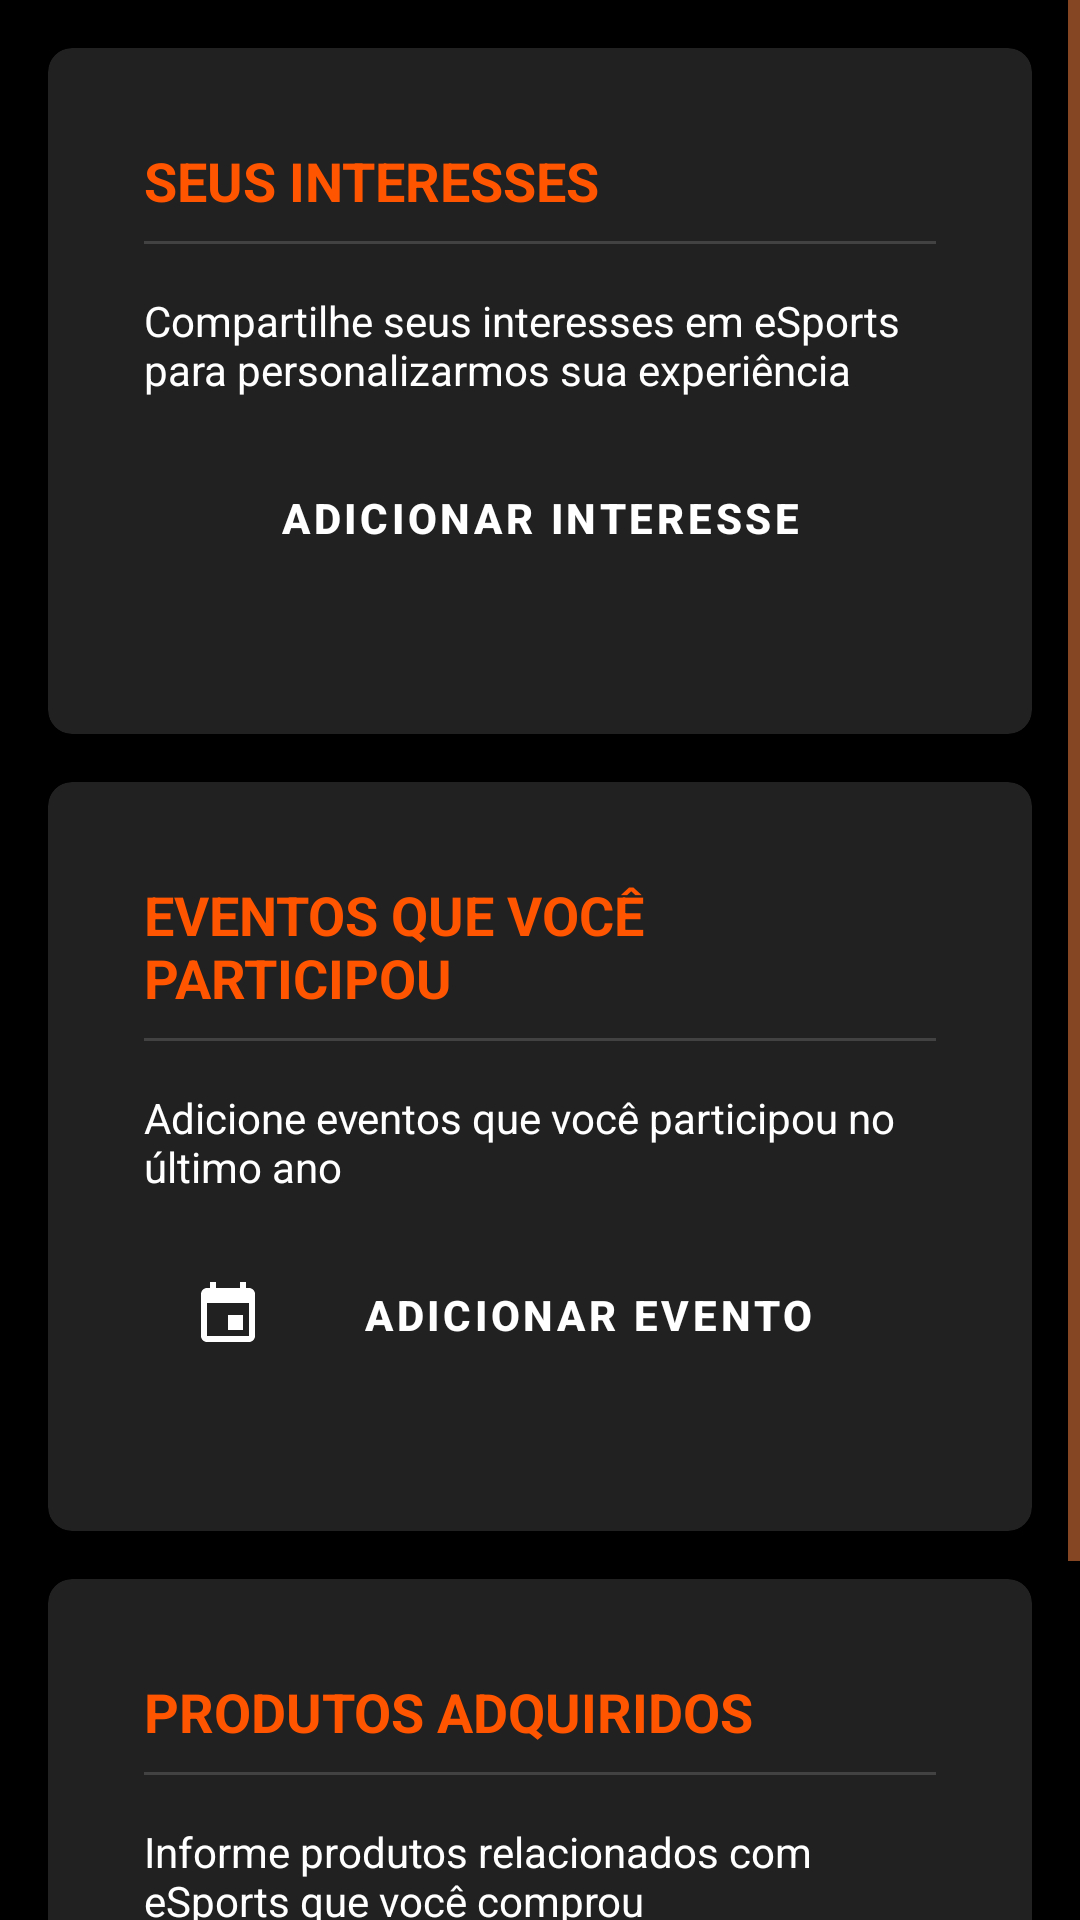

Android layout source for this screen:
<!-- AndroidManifest.xml: application theme Theme.FURIAFanProfile -->
<!-- res/layout/fragment_interests.xml -->
<?xml version="1.0" encoding="utf-8"?>
<ScrollView xmlns:android="http://schemas.android.com/apk/res/android"
    xmlns:app="http://schemas.android.com/apk/res-auto"
    xmlns:tools="http://schemas.android.com/tools"
    android:layout_width="match_parent"
    android:layout_height="match_parent"
    android:background="@color/furia_black"
    tools:context=".ui.fragments.InterestsFragment">

    <LinearLayout
        android:layout_width="match_parent"
        android:layout_height="wrap_content"
        android:orientation="vertical"
        android:padding="16dp">

        <com.google.android.material.card.MaterialCardView
            android:id="@+id/cardInterests"
            style="@style/FuriaCard"
            android:layout_width="match_parent"
            android:layout_height="wrap_content"
            android:layout_marginBottom="16dp">

            <LinearLayout
                android:layout_width="match_parent"
                android:layout_height="wrap_content"
                android:orientation="vertical"
                android:padding="16dp">

                <TextView
                    android:layout_width="wrap_content"
                    android:layout_height="wrap_content"
                    android:text="SEUS INTERESSES"
                    android:textColor="@color/furia_orange"
                    android:textSize="18sp"
                    android:textStyle="bold" />

                <View
                    android:layout_width="match_parent"
                    android:layout_height="1dp"
                    android:background="@color/furia_light_gray"
                    android:layout_marginTop="8dp"
                    android:layout_marginBottom="16dp" />

                <TextView
                    android:layout_width="wrap_content"
                    android:layout_height="wrap_content"
                    android:text="Compartilhe seus interesses em eSports para personalizarmos sua experiência"
                    android:textColor="@color/furia_white"
                    android:textSize="14sp"
                    android:layout_marginBottom="16dp" />

                <Button
                    android:id="@+id/btnAddInterest"
                    style="@style/FuriaButton"
                    android:layout_width="match_parent"
                    android:layout_height="wrap_content"
                    android:text="ADICIONAR INTERESSE"
                    android:drawableStart="@drawable/ic_add_interest"
                    android:drawablePadding="8dp" />

                <androidx.recyclerview.widget.RecyclerView
                    android:id="@+id/rvInterests"
                    android:layout_width="match_parent"
                    android:layout_height="wrap_content"
                    android:layout_marginTop="16dp"
                    android:nestedScrollingEnabled="false" />
            </LinearLayout>
        </com.google.android.material.card.MaterialCardView>

        <com.google.android.material.card.MaterialCardView
            android:id="@+id/cardEvents"
            style="@style/FuriaCard"
            android:layout_width="match_parent"
            android:layout_height="wrap_content"
            android:layout_marginBottom="16dp">

            <LinearLayout
                android:layout_width="match_parent"
                android:layout_height="wrap_content"
                android:orientation="vertical"
                android:padding="16dp">

                <TextView
                    android:layout_width="wrap_content"
                    android:layout_height="wrap_content"
                    android:text="EVENTOS QUE VOCÊ PARTICIPOU"
                    android:textColor="@color/furia_orange"
                    android:textSize="18sp"
                    android:textStyle="bold" />

                <View
                    android:layout_width="match_parent"
                    android:layout_height="1dp"
                    android:background="@color/furia_light_gray"
                    android:layout_marginTop="8dp"
                    android:layout_marginBottom="16dp" />

                <TextView
                    android:layout_width="wrap_content"
                    android:layout_height="wrap_content"
                    android:text="Adicione eventos que você participou no último ano"
                    android:textColor="@color/furia_white"
                    android:textSize="14sp"
                    android:layout_marginBottom="16dp" />

                <Button
                    android:id="@+id/btnAddEvent"
                    style="@style/FuriaButton"
                    android:layout_width="match_parent"
                    android:layout_height="wrap_content"
                    android:text="ADICIONAR EVENTO"
                    android:drawableStart="@drawable/ic_event"
                    android:drawablePadding="8dp" />

                <androidx.recyclerview.widget.RecyclerView
                    android:id="@+id/rvEvents"
                    android:layout_width="match_parent"
                    android:layout_height="wrap_content"
                    android:layout_marginTop="16dp"
                    android:nestedScrollingEnabled="false" />
            </LinearLayout>
        </com.google.android.material.card.MaterialCardView>

        <com.google.android.material.card.MaterialCardView
            android:id="@+id/cardPurchases"
            style="@style/FuriaCard"
            android:layout_width="match_parent"
            android:layout_height="wrap_content"
            android:layout_marginBottom="16dp">

            <LinearLayout
                android:layout_width="match_parent"
                android:layout_height="wrap_content"
                android:orientation="vertical"
                android:padding="16dp">

                <TextView
                    android:layout_width="wrap_content"
                    android:layout_height="wrap_content"
                    android:text="PRODUTOS ADQUIRIDOS"
                    android:textColor="@color/furia_orange"
                    android:textSize="18sp"
                    android:textStyle="bold" />

                <View
                    android:layout_width="match_parent"
                    android:layout_height="1dp"
                    android:background="@color/furia_light_gray"
                    android:layout_marginTop="8dp"
                    android:layout_marginBottom="16dp" />

                <TextView
                    android:layout_width="wrap_content"
                    android:layout_height="wrap_content"
                    android:text="Informe produtos relacionados com eSports que você comprou"
                    android:textColor="@color/furia_white"
                    android:textSize="14sp"
                    android:layout_marginBottom="16dp" />

                <Button
                    android:id="@+id/btnAddPurchase"
                    style="@style/FuriaButton"
                    android:layout_width="match_parent"
                    android:layout_height="wrap_content"
                    android:text="ADICIONAR COMPRA"
                    android:drawableStart="@drawable/ic_shopping"
                    android:drawablePadding="8dp" />

                <androidx.recyclerview.widget.RecyclerView
                    android:id="@+id/rvPurchases"
                    android:layout_width="match_parent"
                    android:layout_height="wrap_content"
                    android:layout_marginTop="16dp"
                    android:nestedScrollingEnabled="false" />
            </LinearLayout>
        </com.google.android.material.card.MaterialCardView>
    </LinearLayout>
</ScrollView>
<!-- resources referenced by this layout -->
<resources>
  <color name="furia_black">#000000</color>
  <color name="furia_light_gray">#424242</color>
  <color name="furia_orange">#FF5500</color>
  <color name="furia_white">#FFFFFF</color>
  <!-- drawable ic_event (drawable) -->
  <?xml version="1.0" encoding="utf-8"?>
  <vector xmlns:android="http://schemas.android.com/apk/res/android"
      android:width="24dp"
      android:height="24dp"
      android:viewportWidth="24.0"
      android:viewportHeight="24.0">
      <path
          android:fillColor="#FFFFFF"
          android:pathData="M17,12h-5v5h5v-5zM16,1v2H8V1H6v2H5c-1.11,0 -1.99,0.9 -1.99,2L3,19c0,1.1 0.89,2 2,2h14c1.1,0 2,-0.9 2,-2V5c0,-1.1 -0.9,-2 -2,-2h-1V1h-2zM19,19H5V8h14v11z"/>
  </vector>
  <style name="FuriaButton" parent="Widget.MaterialComponents.Button">
          <item name="backgroundTint">@color/furia_orange</item>
          <item name="android:textColor">@color/furia_white</item>
          <item name="cornerRadius">8dp</item>
          <item name="android:paddingTop">12dp</item>
          <item name="android:paddingBottom">12dp</item>
          <item name="android:textStyle">bold</item>
      </style>
  <style name="FuriaCard" parent="Widget.MaterialComponents.CardView">
          <item name="cardBackgroundColor">@color/furia_dark_gray</item>
          <item name="cardCornerRadius">8dp</item>
          <item name="cardElevation">4dp</item>
          <item name="contentPadding">16dp</item>
      </style>
  <style name="Theme.FURIAFanProfile" parent="Theme.MaterialComponents.DayNight.DarkActionBar">
          
          <item name="colorPrimary">@color/furia_orange</item>
          <item name="colorPrimaryVariant">@color/furia_orange_dark</item>
          <item name="colorOnPrimary">@color/furia_white</item>
  
          
          <item name="colorSecondary">@color/furia_orange_light</item>
          <item name="colorSecondaryVariant">@color/furia_orange</item>
          <item name="colorOnSecondary">@color/furia_black</item>
  
          
          <item name="android:windowBackground">@color/furia_black</item>
          <item name="android:statusBarColor">@color/furia_black</item>
  
          
          <item name="android:textColor">@color/furia_white</item>
          <item name="android:textColorPrimary">@color/furia_white</item>
          <item name="android:textColorSecondary">@color/furia_orange_light</item>
  
          <item name="windowActionBar">false</item>
          <item name="windowNoTitle">true</item>
      </style>
  <color name="furia_dark_gray">#212121</color>
  <color name="furia_orange_dark">#CC4400</color>
  <color name="furia_orange_light">#FF8844</color>
</resources>
